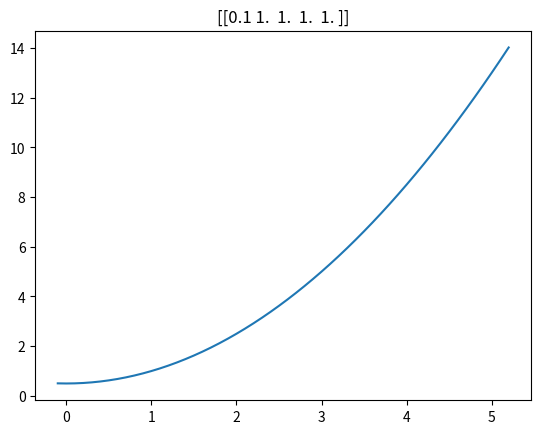

Here is the Python script that generated this plot:
import math
import numpy as np
import matplotlib.pyplot as plt
import itertools as it
import pandas as pd

## Int vector such that [h,x,f(x),f'(x) .... f^n(x)] in a column matrix
condition_vect = np.array([[0.1,1,1,1,1]])

def adjustment_funtion(vector):
    return vector

xmin = 0
xmax = 5


search_min = -0.4
search_max = 0.4
search_step = 0.1


def check_well_posedness(condition_vect):
    known_conditions = []
    ## Seperate each peice of info into a row
    for vect in condition_vect:
        ## See additional information defined by definition of ODE
        vect_transformed = adjustment_funtion(vect.T).T
        k = 0
        for value in vect_transformed[2:len(vect)]:
            if not np.isnan(value):
                ## [x, order of derivative, value], each row is a piece of information
                known_conditions.append([vect[1], k, value])
            k += 1

    ## Remove Duplicates
    known_conditions = np.unique(known_conditions,axis=0)

    ##Find if value is defined twice differently
    range_of_def = []
    for i in known_conditions:
        range_of_def.append(i[0:2])
    if len(range_of_def) != len(np.unique(range_of_def,axis=0)):
        return False, known_conditions, 'No Solution, contradictory conditions'
    elif len(known_conditions) == len(condition_vect[0]) - 2:
        return True, known_conditions,''
    else:
        return False, known_conditions, 'Non unique solution, wrong number of few conditions'

def nonlin_IVP(xmin, xmax, vect_initial, print=True):

    #Check for valid input information
    ## Column int Vect?
    if vect_initial.shape[1] != 1 or len(vect_initial.shape) != 2:
        print('Invalid input vector, not a column')
        exit(0)
    ## positive h?
    if vect_initial[0][0] <= 0:
        print('Requires a positive non 0 value for h')
        exit(0)
    ## Valid xmin and xmax?
    if xmax-xmin <= 0:
        print('xmax must be greater than xmin')
        exit(0)

    h = vect_initial[0][0]

    # Build the Stepping matrices
    matrix_step_neg = build_matrix_step_nonlin(-h, vect_initial)
    matrix_step_pos = build_matrix_step_nonlin(h, vect_initial)

    ## Create df_output Space

    df_output = pd.DataFrame(vect_initial.T)

    ## Do the positive steps first
    vect = vect_initial.copy()
    while vect[1][0] <= xmax + h:
        vect = np.matmul(matrix_step_pos, vect)
        df_output.loc[len(df_output)] = vect.T[0]

    ## Do the negative steps next
    vect = vect_initial.copy()
    while vect[1][0] > xmin:
        vect = np.matmul(matrix_step_neg, vect)
        df_output.loc[len(df_output)] = vect.T[0]

    # Reprder
    df_output.sort_values(1, inplace=True)

    if print == True:
        ## Plot df_output
        plt.plot(df_output[1], df_output[2])
        plt.title(str(vect_initial.T))
        plt.show()

    return df_output
def build_matrix_step_nonlin(h, vect_initial):
    base_matrix = np.identity(len(vect_initial))
    base_matrix[1][0] = np.sign(h)
    for i in range(2, len(base_matrix)):
        for j in range(i, len(base_matrix)):
            base_matrix[i][j] = h ** (j - i) / math.factorial(j - i)
    matix_step = base_matrix
    return matix_step
def find_best_initial_nonlin(search_min, search_max, search_step, vect_initial, condition_vect):
    # Find All Possible initial vectors
    search_permutations = [*it.combinations_with_replacement(np.arange(search_min, search_max + search_step, search_step),
                                            np.count_nonzero(np.isnan(vect_initial)))]
    nan_location = np.argwhere(np.isnan(vect_initial))
    nan_location = nan_location[nan_location != 0]
    vect_initial_poss = np.zeros((len(search_permutations), len(vect_initial)))
    for i in range(0, len(search_permutations)):
        vect_initial_poss[i] = vect_initial.T
        vect_initial_poss[i][nan_location] = search_permutations[i]
        ## This ensures only valid input vectors are met
        vect_initial_poss[i] = adjustment_funtion(vect_initial_poss[i].T)


    ## List of scores
    ls_distance = []

    # Run over range of possible vectors
    for vect_initial in vect_initial_poss:
        output = nonlin_IVP(xmin,xmax, np.reshape(vect_initial, (len(vect_initial), 1)), False)
        ls_distance_single = []
        h = vect_initial[0]
        for vect in condition_vect:
            index = int(math.floor((vect[1] - xmin) / h))
            dist = np.linalg.norm(np.nan_to_num(output.T[index] - vect))
            ls_distance_single.append(dist)
            ls_distance_single.append(dist)
        ls_distance.append(sum(ls_distance_single))

    df_results = pd.DataFrame(vect_initial_poss)
    df_results['dist'] = ls_distance

    best_index = df_results[['dist']].idxmin()

    best_int_vect = vect_initial_poss[best_index].T
    dist = df_results['dist'][best_index].values
    return (best_int_vect, dist, df_results)


if check_well_posedness(condition_vect)[0]:
    conditions = check_well_posedness(condition_vect)[1]
    (vector_initial_best, dist, df_results) = find_best_initial_nonlin(search_min, search_max, search_step, condition_vect[0].T, condition_vect)

    df_output = nonlin_IVP(xmin, xmax, vector_initial_best)

else:
    (bool, conditions, message)  = check_well_posedness(condition_vect)
    print(message)
